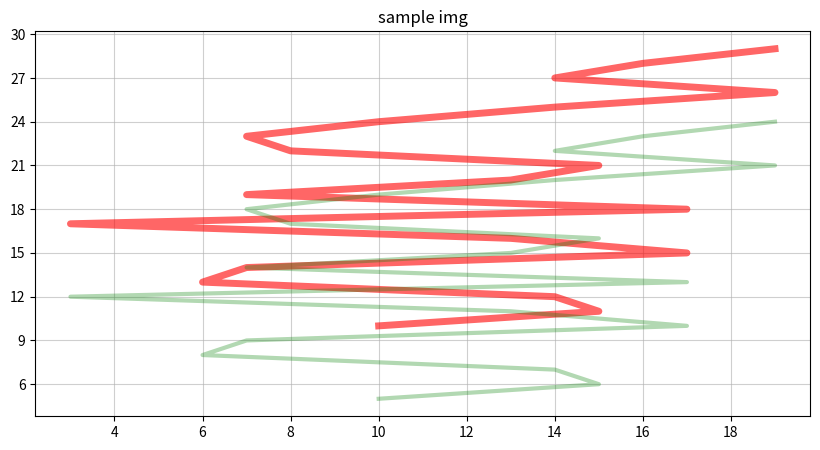

Reproduce this figure in Python.
from matplotlib import pyplot as plt
import numpy as np

#自变量和应变量
x=np.random.randint(0,20,20)
y_1=range(10,30)
y_2=range(5,25)

_xticks_label=range(0,30)
_yticks_label=range(0,40)

#设置图片的大小
fig=plt.figure(figsize=(10,5),dpi=80)

#设置图片的标题
plt.title("sample img")

#设置轴的刻度
plt.xticks(_xticks_label[::2])
plt.yticks(_yticks_label[::3])

#设置网格
plt.grid(alpha=0.6)

#显示x,y(linestyle="--   ,-  , :  ,.  ,  .-   ")
plt.plot(x,y_1,label="first",color="red",linewidth=5,alpha=0.6)
plt.plot(x,y_2,label="second",color="green",linewidth=3,alpha=0.3)

#显示图例
#plt.legend(loc="upper left")
#打印图像
plt.show()

#保存图片
plt.savefig("./test.png")
